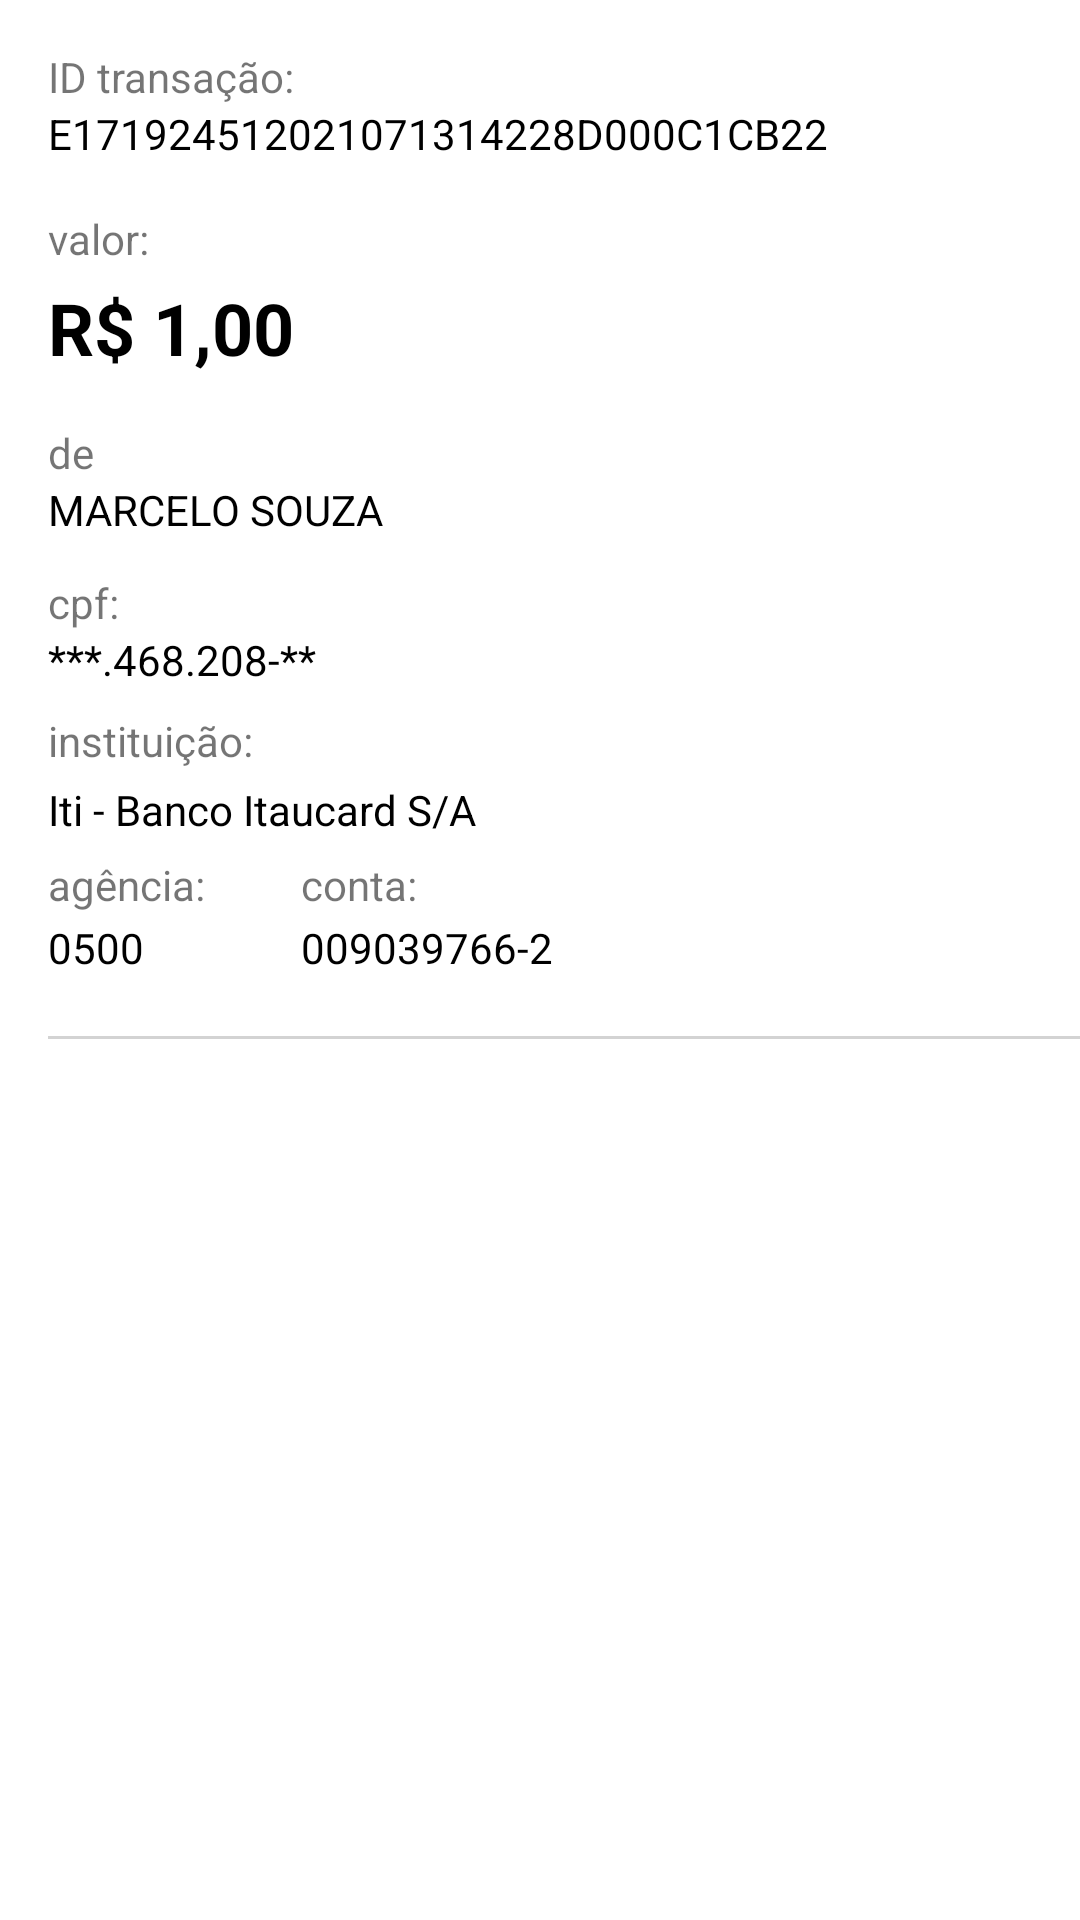

Reconstruct the res/layout file that produces this screen, plus the resources it refers to.
<!-- AndroidManifest.xml: application theme Theme.PaymentIti -->
<!-- res/layout/sender.xml -->
<?xml version="1.0" encoding="utf-8"?>
<androidx.constraintlayout.widget.ConstraintLayout xmlns:android="http://schemas.android.com/apk/res/android"
    xmlns:app="http://schemas.android.com/apk/res-auto"
    xmlns:tools="http://schemas.android.com/tools"
    android:layout_width="match_parent"
    android:layout_height="wrap_content"
    android:paddingStart="@dimen/padding16"
    android:paddingTop="@dimen/padding16"
    tools:ignore="RtlSymmetry">

    <TextView
        android:id="@+id/textViewTransactionID"
        android:layout_width="wrap_content"
        android:layout_height="wrap_content"
        android:text="@string/text_id_transaction_title"
        app:layout_constraintStart_toStartOf="parent"
        app:layout_constraintTop_toTopOf="parent" />

    <TextView
        android:id="@+id/textViewTransactionValue"
        android:layout_width="wrap_content"
        android:layout_height="wrap_content"
        android:text="@string/text_id_transaction_value"
        android:textColor="@color/black"
        app:layout_constraintStart_toStartOf="parent"
        app:layout_constraintTop_toBottomOf="@+id/textViewTransactionID" />

    <TextView
        android:id="@+id/textViewTitleValue"
        android:layout_width="wrap_content"
        android:layout_height="wrap_content"
        android:layout_marginTop="16dp"
        android:text="@string/text_id_value_title"
        app:layout_constraintStart_toStartOf="parent"
        app:layout_constraintTop_toBottomOf="@+id/textViewTransactionValue" />

    <TextView
        android:id="@+id/textViewValue"
        android:layout_width="wrap_content"
        android:layout_height="wrap_content"
        android:layout_marginTop="4dp"
        android:text="@string/value"
        android:textColor="@color/black"
        android:textSize="@dimen/size_text_24"
        android:textStyle="bold"
        app:layout_constraintStart_toStartOf="parent"
        app:layout_constraintTop_toBottomOf="@+id/textViewTitleValue" />

    <TextView
        android:id="@+id/textViewTitleName"
        android:layout_width="wrap_content"
        android:layout_height="wrap_content"
        android:layout_marginTop="16dp"
        android:text="@string/title_name_sender"
        app:layout_constraintStart_toStartOf="parent"
        app:layout_constraintTop_toBottomOf="@+id/textViewValue" />

    <TextView
        android:id="@+id/textViewNameValue"
        android:layout_width="wrap_content"
        android:layout_height="wrap_content"
        android:text="@string/text_name_value"
        android:textColor="@color/black"
        app:layout_constraintStart_toStartOf="parent"
        app:layout_constraintTop_toBottomOf="@+id/textViewTitleName" />

    <TextView
        android:id="@+id/textViewTitleCPF"
        android:layout_width="wrap_content"
        android:layout_height="wrap_content"
        android:layout_marginTop="12dp"
        android:text="@string/title_cpf"
        app:layout_constraintStart_toStartOf="parent"
        app:layout_constraintTop_toBottomOf="@+id/textViewNameValue" />

    <TextView
        android:id="@+id/textViewCpfValue"
        android:layout_width="wrap_content"
        android:layout_height="wrap_content"
        android:text="@string/text_cpf_value"
        android:textColor="@color/black"
        app:layout_constraintStart_toStartOf="parent"
        app:layout_constraintTop_toBottomOf="@+id/textViewTitleCPF" />

    <TextView
        android:id="@+id/textViewTitleInstitucion"
        android:layout_width="wrap_content"
        android:layout_height="wrap_content"
        android:layout_marginTop="8dp"
        android:text="@string/title_institucion"
        app:layout_constraintStart_toStartOf="parent"
        app:layout_constraintTop_toBottomOf="@+id/textViewCpfValue" />

    <TextView
        android:id="@+id/textViewInstitucionValue"
        android:layout_width="wrap_content"
        android:layout_height="wrap_content"
        android:layout_marginTop="4dp"
        android:text="@string/text_institucion_value"
        android:textColor="@color/black"
        app:layout_constraintStart_toStartOf="parent"
        app:layout_constraintTop_toBottomOf="@+id/textViewTitleInstitucion" />

    <TextView
        android:id="@+id/textViewTitleAgency"
        android:layout_width="wrap_content"
        android:layout_height="wrap_content"
        android:layout_marginTop="6dp"
        android:text="@string/title_agency"
        app:layout_constraintStart_toStartOf="parent"
        app:layout_constraintTop_toBottomOf="@+id/textViewInstitucionValue" />

    <TextView
        android:id="@+id/textViewAgencyValue"
        android:layout_width="wrap_content"
        android:layout_height="wrap_content"
        android:layout_marginTop="2dp"
        android:text="@string/text_agency_value"
        android:textColor="@color/black"
        app:layout_constraintStart_toStartOf="parent"
        app:layout_constraintTop_toBottomOf="@+id/textViewTitleAgency" />

    <TextView
        android:id="@+id/textViewTitleAccount"
        android:layout_width="wrap_content"
        android:layout_height="wrap_content"
        android:layout_marginStart="32dp"
        android:layout_marginTop="6dp"
        android:text="@string/title_account"
        app:layout_constraintStart_toEndOf="@+id/textViewTitleAgency"
        app:layout_constraintTop_toBottomOf="@+id/textViewInstitucionValue" />

    <TextView
        android:id="@+id/textViewAccountValue"
        android:layout_width="wrap_content"
        android:layout_height="wrap_content"
        android:layout_marginStart="32dp"
        android:layout_marginTop="2dp"
        android:text="@string/text_account_value"
        android:textColor="@color/black"
        app:layout_constraintStart_toEndOf="@+id/textViewTitleAgency"
        app:layout_constraintTop_toBottomOf="@+id/textViewTitleAccount" />

    <View
        android:id="@+id/dividerProof"
        android:layout_width="match_parent"
        android:layout_height="1dp"
        android:layout_marginTop="20dp"
        android:background="@color/grey"
        app:layout_constraintEnd_toEndOf="parent"
        app:layout_constraintStart_toStartOf="parent"
        app:layout_constraintTop_toBottomOf="@+id/textViewAccountValue" />

</androidx.constraintlayout.widget.ConstraintLayout>
<!-- resources referenced by this layout -->
<resources>
  <color name="black">#FF000000</color>
  <color name="grey">#D3D3D3</color>
  <dimen name="padding16">16dp</dimen>
  <dimen name="size_text_24">24sp</dimen>
  <string name="text_account_value">009039766-2</string>
  <string name="text_agency_value">0500</string>
  <string name="text_cpf_value">***.468.208-**</string>
  <string name="text_id_transaction_title">ID transação:</string>
  <string name="text_id_transaction_value">E171924512021071314228D000C1CB22</string>
  <string name="text_id_value_title">valor:</string>
  <string name="text_institucion_value">Iti - Banco Itaucard S/A</string>
  <string name="text_name_value">MARCELO SOUZA</string>
  <string name="title_account">conta:</string>
  <string name="title_agency">agência:</string>
  <string name="title_cpf">cpf:</string>
  <string name="title_institucion">instituição:</string>
  <string name="title_name_sender">de</string>
  <string name="value">R$ 1,00</string>
  <style name="Theme.PaymentIti" parent="Theme.MaterialComponents.DayNight.DarkActionBar">
          
          <item name="colorPrimary">@color/purple_500</item>
          <item name="colorPrimaryVariant">@color/purple_700</item>
          <item name="colorOnPrimary">@color/white</item>
          
          <item name="colorSecondary">@color/teal_200</item>
          <item name="colorSecondaryVariant">@color/teal_700</item>
          <item name="colorOnSecondary">@color/black</item>
          
          <item name="android:statusBarColor" tools:targetApi="l">?attr/colorPrimaryVariant</item>
          
      </style>
  <color name="purple_500">#FF6200EE</color>
  <color name="purple_700">#FF3700B3</color>
  <color name="white">#FFFFFFFF</color>
  <color name="teal_200">#FF03DAC5</color>
  <color name="teal_700">#FF018786</color>
</resources>
